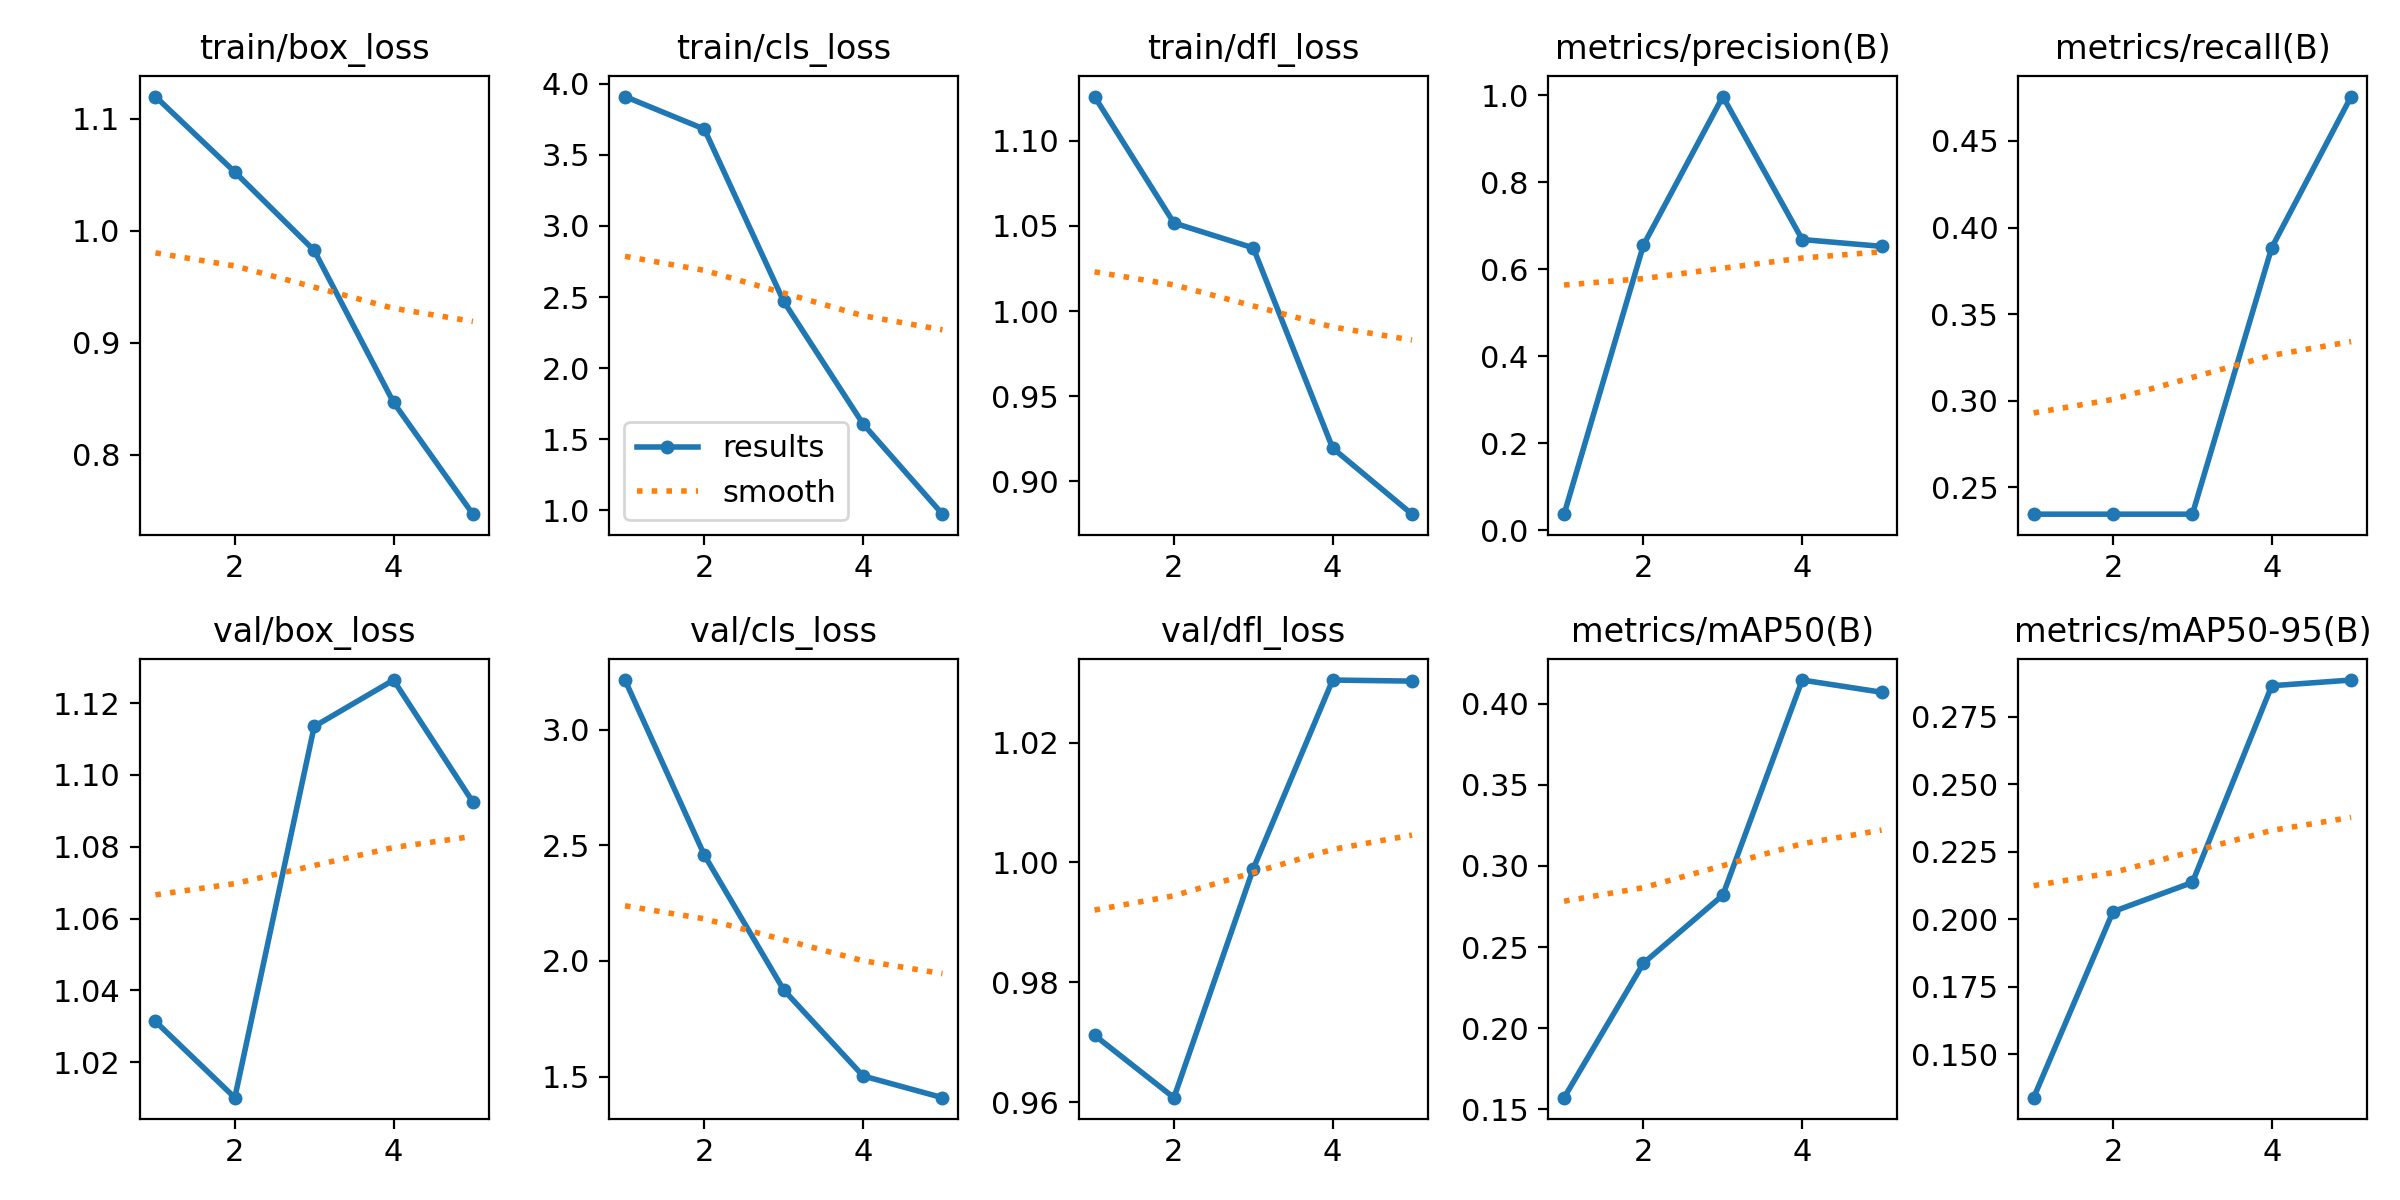

Data behind this chart, as committed beside it:
epoch, time, train/box_loss, train/cls_loss, train/dfl_loss, metrics/precision(B), metrics/recall(B), metrics/mAP50(B), metrics/mAP50-95(B), val/box_loss, val/cls_loss, val/dfl_loss, lr/pg0, lr/pg1, lr/pg2
1, 29.49, 1.12, 3.91, 1.126, 0.03671, 0.2346, 0.157, 0.1339, 1.031, 3.214, 0.9712, 1.429e-05, 1.429e-05, 1.429e-05
2, 55.61, 1.052, 3.681, 1.052, 0.6555, 0.2346, 0.24, 0.2028, 1.01, 2.457, 0.9608, 3.43817e-05, 3.43817e-05, 3.43817e-05
3, 82.31, 0.9825, 2.469, 1.037, 0.9968, 0.2346, 0.282, 0.2136, 1.113, 1.875, 0.999, 4.31558e-05, 4.31558e-05, 4.31558e-05
4, 109.6, 0.8468, 1.608, 0.9196, 0.6681, 0.3884, 0.4147, 0.2865, 1.126, 1.503, 1.03, 4.06122e-05, 4.06122e-05, 4.06122e-05
5, 139.8, 0.747, 0.9737, 0.8808, 0.6524, 0.4756, 0.4072, 0.2886, 1.092, 1.409, 1.03, 2.67509e-05, 2.67509e-05, 2.67509e-05
